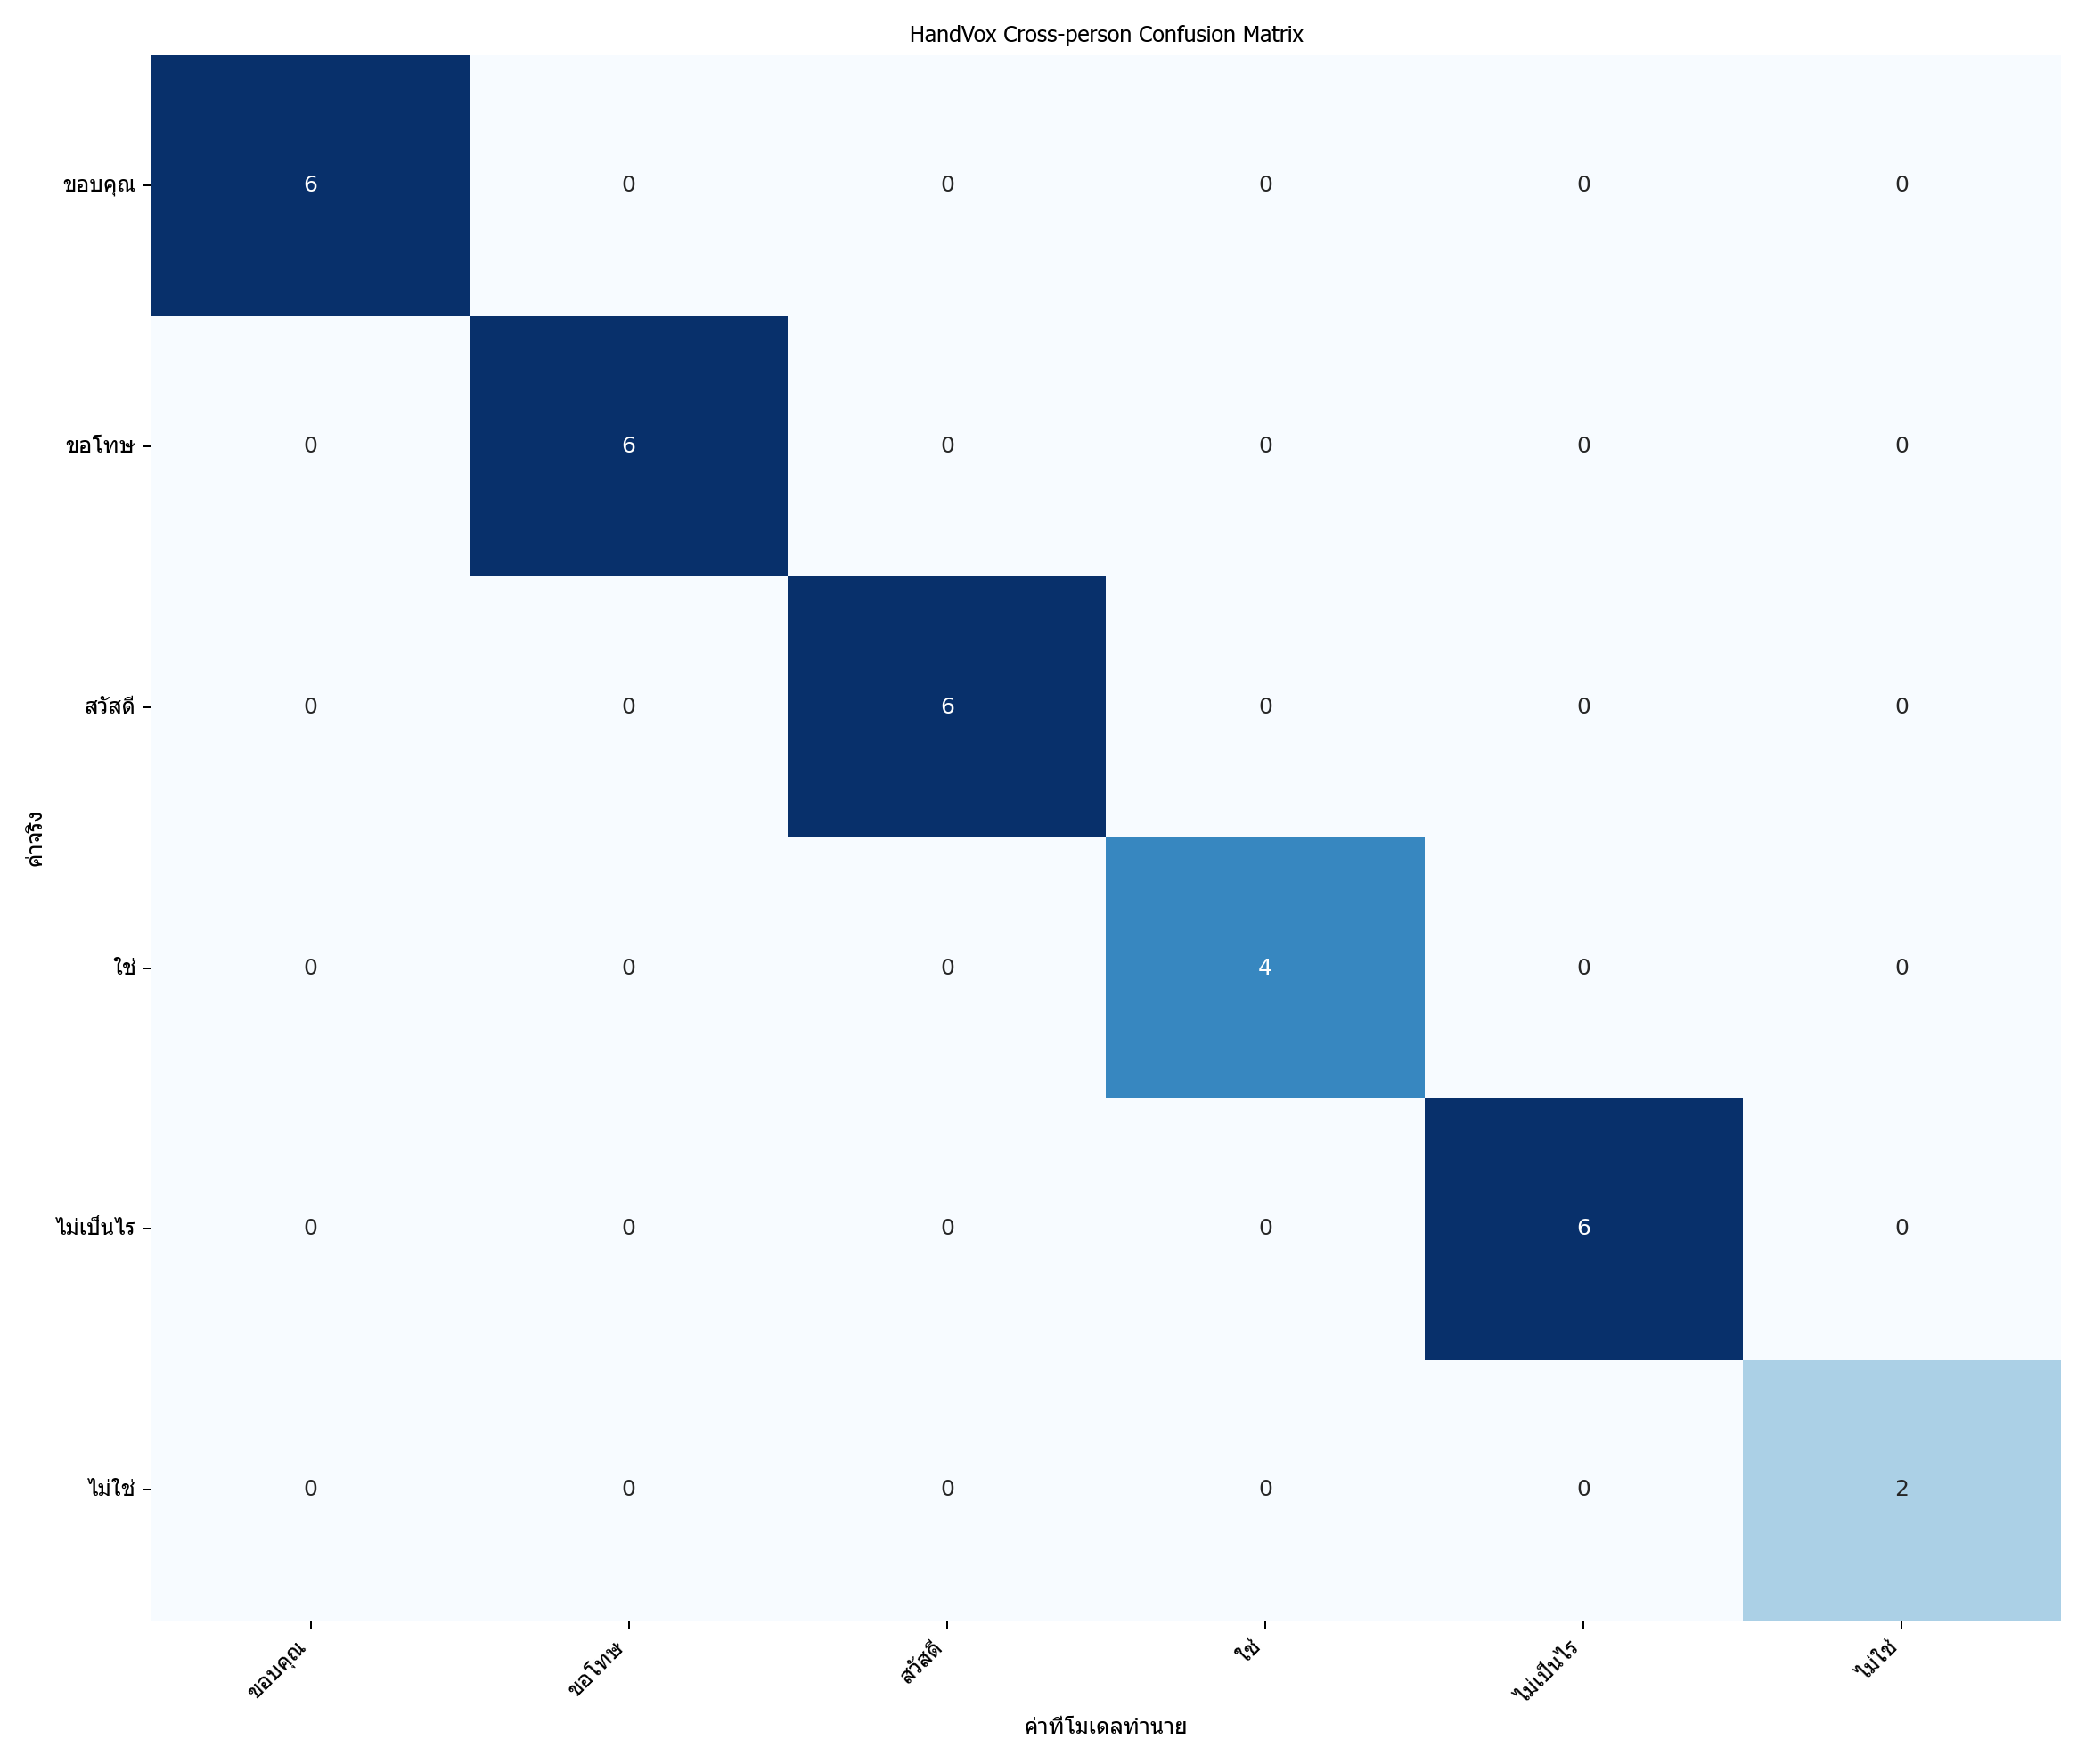

The table this chart was drawn from, first rows:
actual\predicted, ขอบคุณ, ขอโทษ, สวัสดี, ใช่, ไม่เป็นไร, ไม่ใช่
ขอบคุณ, 6, 0, 0, 0, 0, 0
ขอโทษ, 0, 6, 0, 0, 0, 0
สวัสดี, 0, 0, 6, 0, 0, 0
ใช่, 0, 0, 0, 4, 0, 0
ไม่เป็นไร, 0, 0, 0, 0, 6, 0
ไม่ใช่, 0, 0, 0, 0, 0, 2
